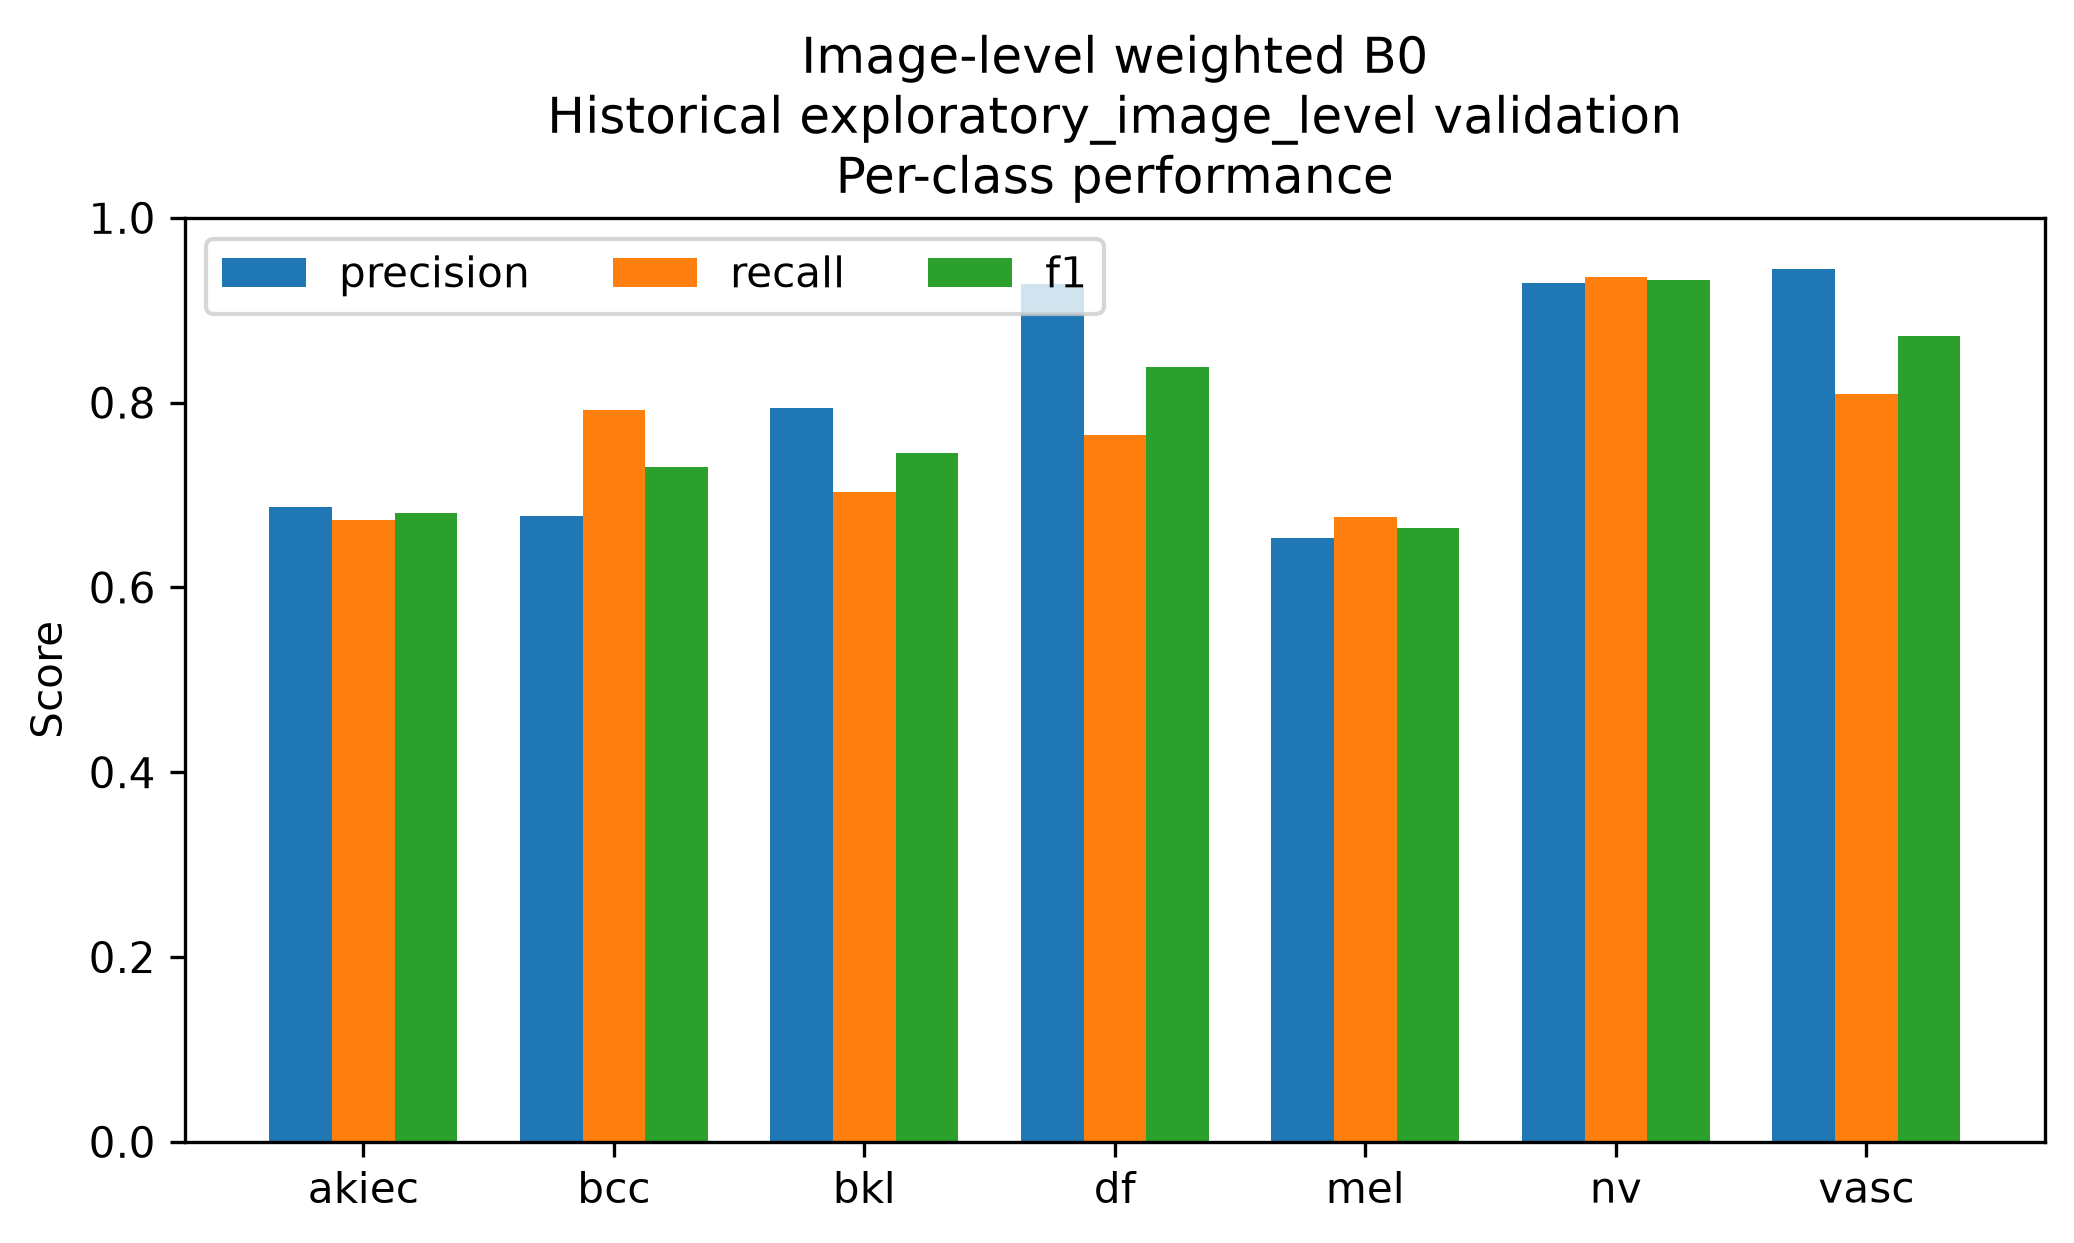

The table this chart was drawn from, first rows:
class, precision, recall, f1, support
akiec, 0.6875, 0.6735, 0.6804, 49
bcc, 0.6778, 0.7922, 0.7305, 77
bkl, 0.7945, 0.703, 0.746, 165
df, 0.9286, 0.7647, 0.8387, 17
mel, 0.6532, 0.6766, 0.6647, 167
nv, 0.93, 0.9364, 0.9332, 1007
vasc, 0.9444, 0.8095, 0.8718, 21
